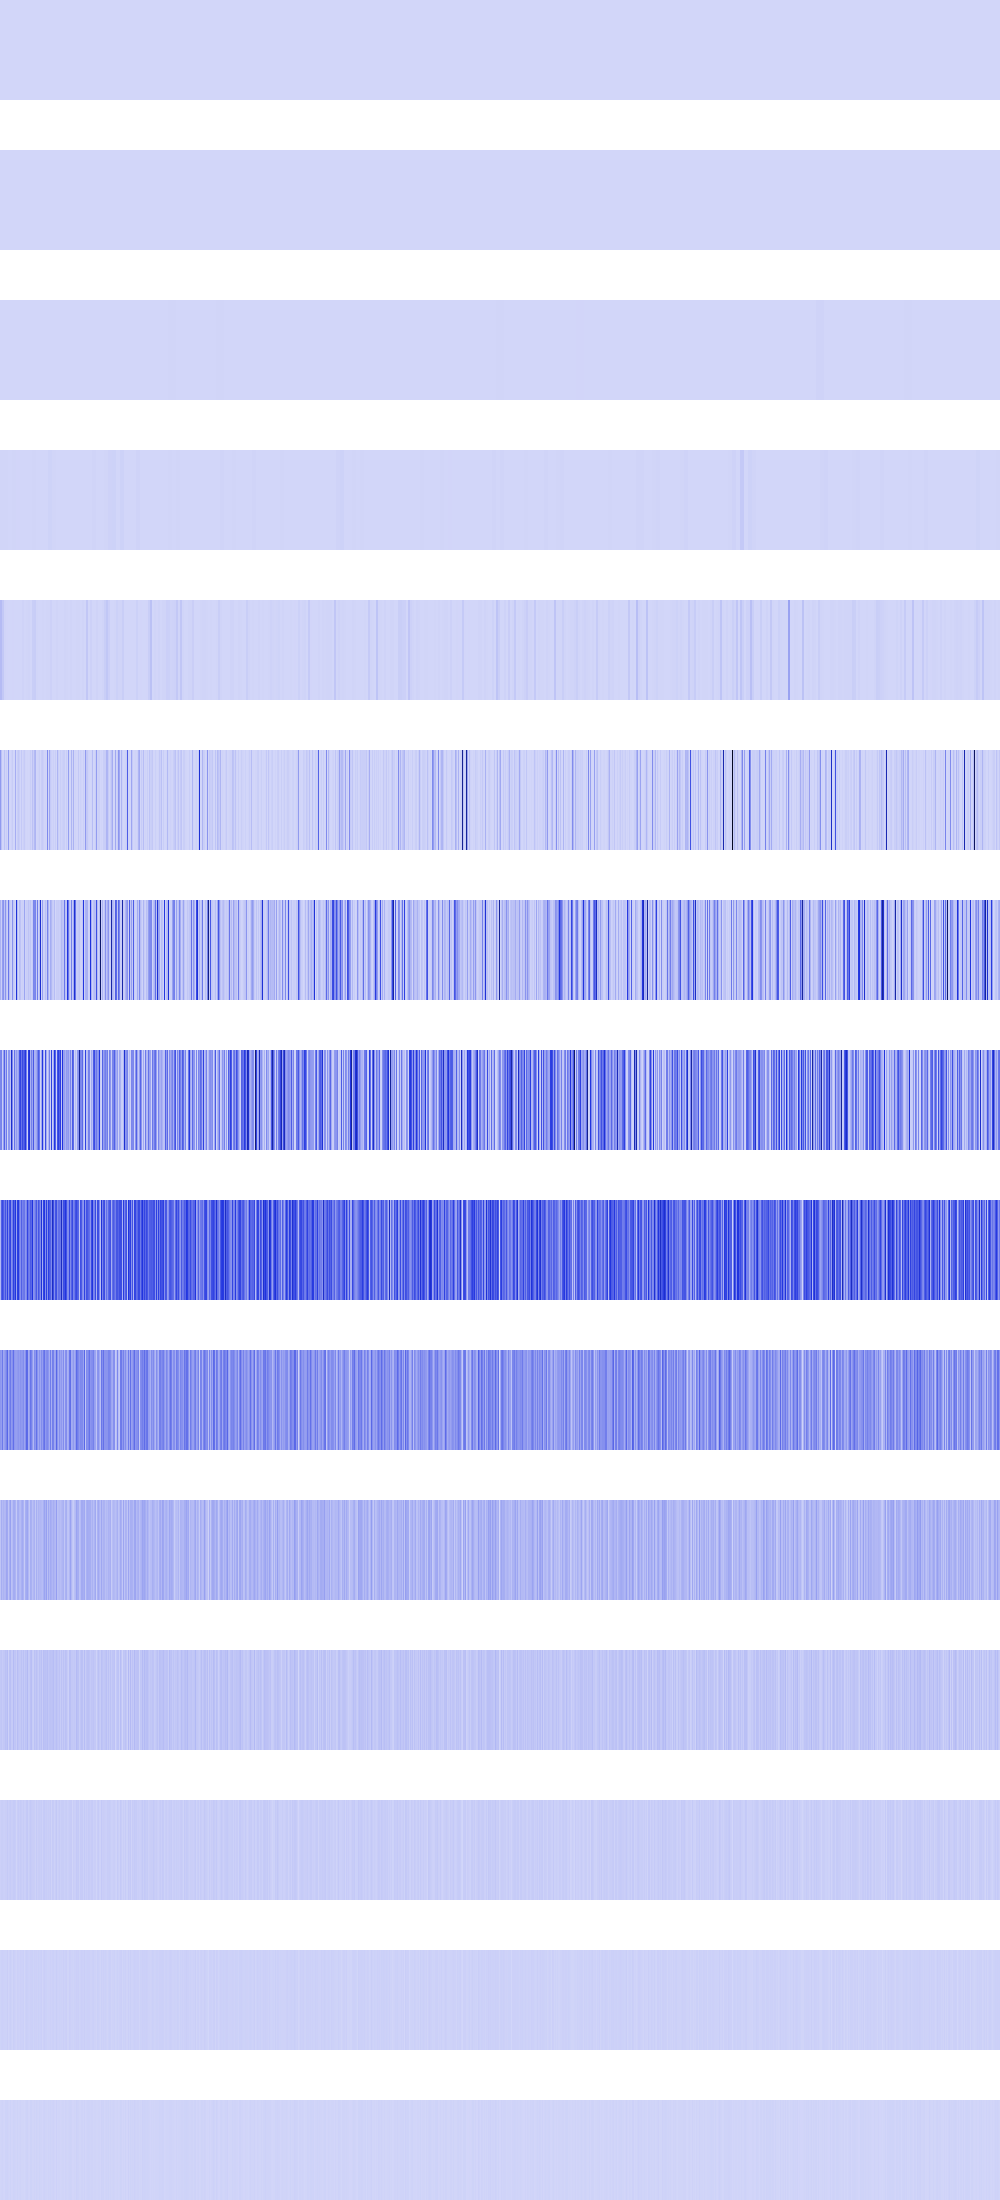

The data file committed next to this chart (first rows):
0, 0, 0, 0, 0, 0, 0, 0, 0, 0, 0, 0, 0, 0, 0, 0, 0, 0, 0, 0, 0, 0, 0, 0
1689986, 1689986, 1689986, 1689986, 1689986, 1689986, 1689986, 1689986, 1689986, 1689986, 1689986, 1689986, 1689986, 1689986, 1689986, 1689986, 94864, 94864, 94864, 94864, 94864, 94864, 94864, 94864
57600, 57600, 57600, 57600, 57600, 57600, 57600, 57600, 732736, 732736, 732736, 732736, 732736, 732736, 732736, 732736, 1024, 1024, 1024, 1024, 1024, 1024, 1024, 1024
4946137, 4946137, 4946137, 4946137, 2930944, 2930944, 2930944, 2930944, 518400, 518400, 518400, 518400, 4064256, 4064256, 4064256, 4064256, 2262016, 2262016, 2262016, 2262016, 1048576, 1048576, 1048576, 1048576
78569696, 78569696, 40960000, 40960000, 6230016, 6230016, 2262016, 2262016, 861184, 861184, 1048576, 1048576, 2073600, 2073600, 295936, 295936, 295936, 295936, 746496, 746496, 1806336, 1806336, 8294400, 8294400
177209344, 61968384, 262144, 0, 54169600, 6230016, 24285184, 3686400, 165480064, 2359296, 1806336, 12390400, 30294016, 102400, 0, 119769344, 147456, 24285184, 42614784, 23040000, 16384, 39337984, 4734976, 16777216
102400000, 20291584, 165707776, 194281472, 57319424, 193699840, 51224576, 19480576, 280600576, 69877760, 26091520, 15179776, 198443008, 43130880, 23019520, 2367488, 498603712, 80060416, 32768, 70721536, 55459840, 12124160, 16678912, 13107200
230260736, 244137984, 25919488, 160071680, 341590016, 102121472, 264159232, 7766016, 182861824, 185892864, 57360384, 525090816, 230850560, 20922368, 288129024, 100089856, 171147264, 107659264, 158072832, 374980608, 431194112, 281247744, 409075712, 331022336
83165184, 343769088, 409993216, 356712448, 265584640, 379879424, 247496704, 436535296, 217677824, 385417216, 429555712, 207257600, 264568832, 439123968, 340262912, 472612864, 153550848, 442531840, 459735040, 274956288, 204341248, 347013120, 244383744, 274923520
184680448, 167706624, 270532608, 134610944, 159711232, 191692800, 242024448, 326500352, 129433600, 210108416, 270336000, 177012736, 205389824, 300744704, 183500800, 163774464, 160301056, 175177728, 190709760, 163250176, 197132288, 176553984, 181796864, 214564864
50593792, 117309440, 79691776, 101449728, 84541440, 89784320, 140115968, 132907008, 49152000, 109838336, 154796032, 60424192, 75235328, 123338752, 123731968, 101056512, 35389440, 115474432, 121372672, 83230720, 75497472, 109838336, 128712704, 101974016
42467328, 50069504, 33554432, 43515904, 43253760, 62128128, 53739520, 72876032, 14417920, 60293120, 66322432, 36962304, 33030144, 78905344, 46137344, 51118080, 28835840, 71565312, 49807360, 40632320, 41943040, 60293120, 39321600, 61341696
17825792, 24641536, 25165824, 19922944, 19398656, 23592960, 23592960, 36700160, 20447232, 28311552, 31981568, 23592960, 24117248, 31981568, 33554432, 26738688, 7340032, 25690112, 32505856, 22544384, 33554432, 28311552, 19922944, 30408704
10485760, 15728640, 16777216, 14680064, 13631488, 13631488, 13631488, 23068672, 7340032, 14680064, 22020096, 13631488, 6291456, 22020096, 16777216, 11534336, 6291456, 17825792, 14680064, 11534336, 16777216, 14680064, 14680064, 18874368
4194304, 6291456, 8388608, 4194304, 2097152, 10485760, 10485760, 12582912, 6291456, 4194304, 10485760, 2097152, 4194304, 10485760, 8388608, 6291456, 4194304, 10485760, 4194304, 6291456, 8388608, 4194304, 4194304, 4194304
